Dataset: datera-v2 (GitHub, AffrizaWildanFauzan/datera-v2). Classes: Albizia saponaria, Dendrobium leonis, Dracaena trifasciata, Echinodorus radican, Gymnocalycium, Hopea bilitonensis, Impatiens walleriana, Lagerstroemia speciosa, Ixora acuminata, Monstera adansonii, Nepenthes sumatrana, Alocasia Black Velvet, Nepenthes reinwardtiana, Ochna kirkii, Philodendron Lemon, Portulaca sp, Quassia amara, Reutealis trisperma, Rosa sp, Russelia equisetiformis, Syzygium myrtifolium, Tabernaemontana corymbosa, Anacampseros rufescens Sunrise, 3 apocynacaea, Areca catechu, Catharanthus roseus, Ceiba pentandra, Cuphea hyssopifolia, Cymbidium bicolor, Dendrobium Uthai White.

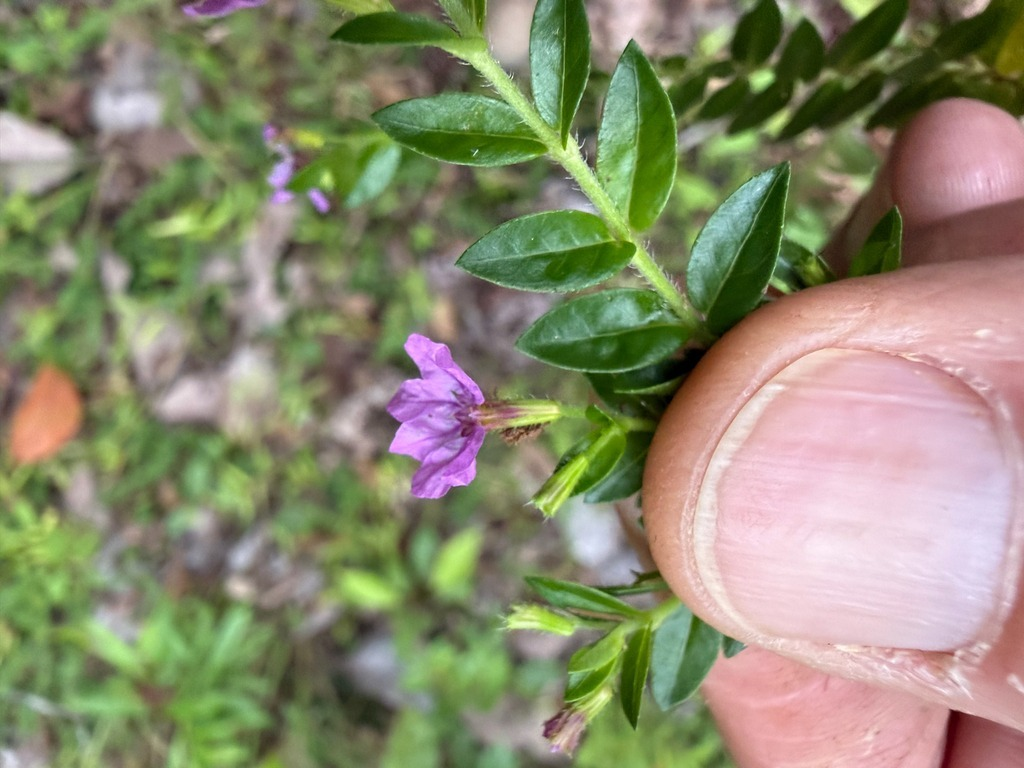
Label: Cuphea hyssopifolia

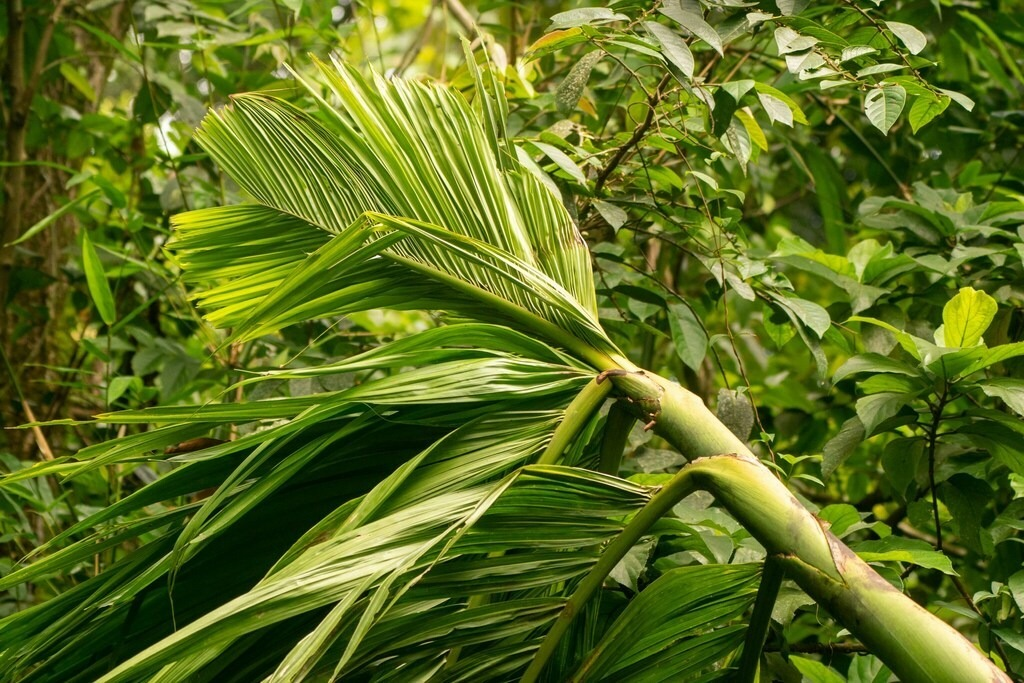
Label: Areca catechu

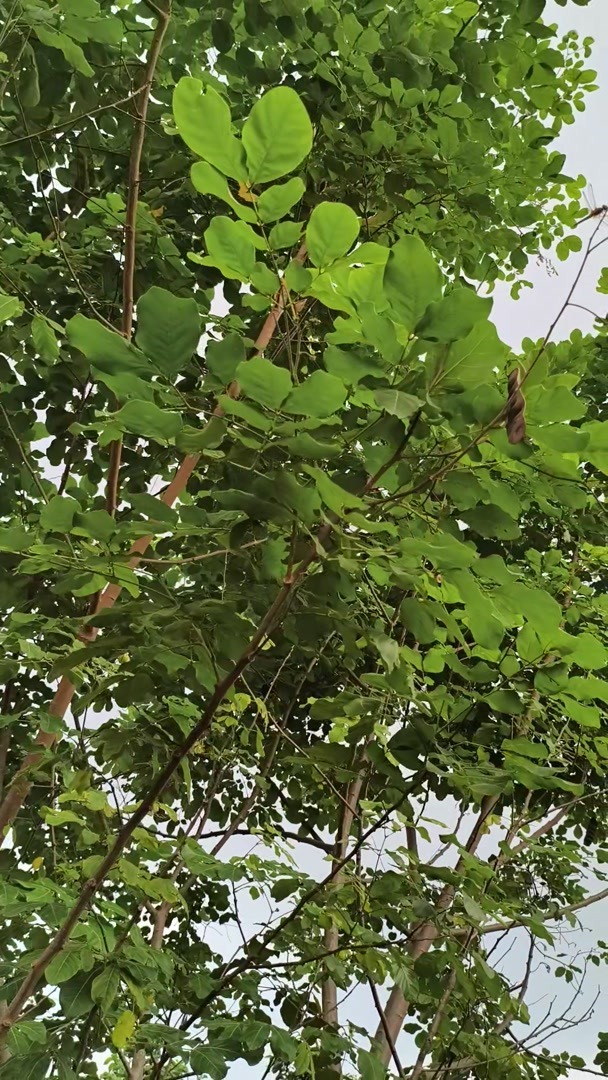
Label: Albizia saponaria

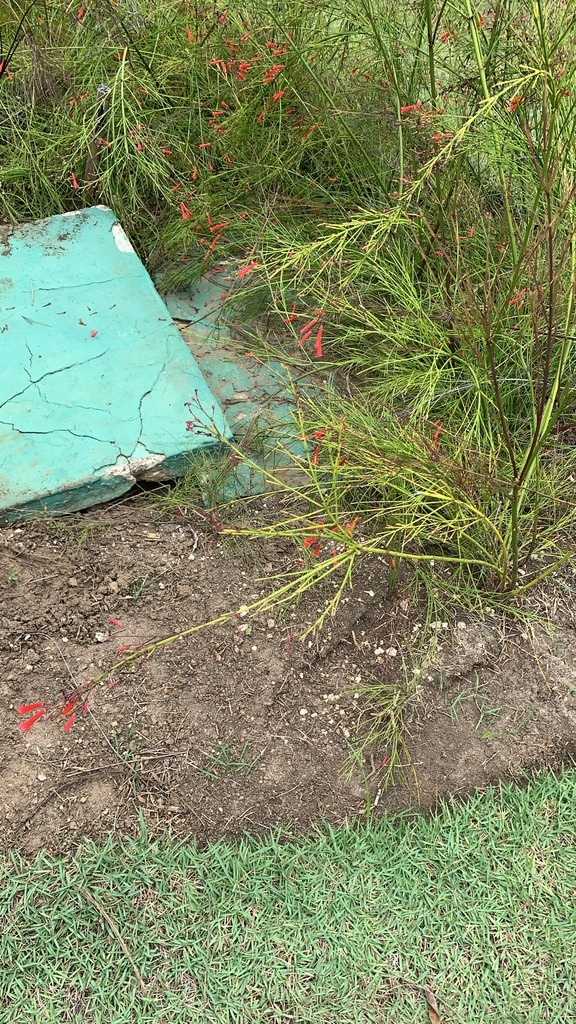
Label: Russelia equisetiformis

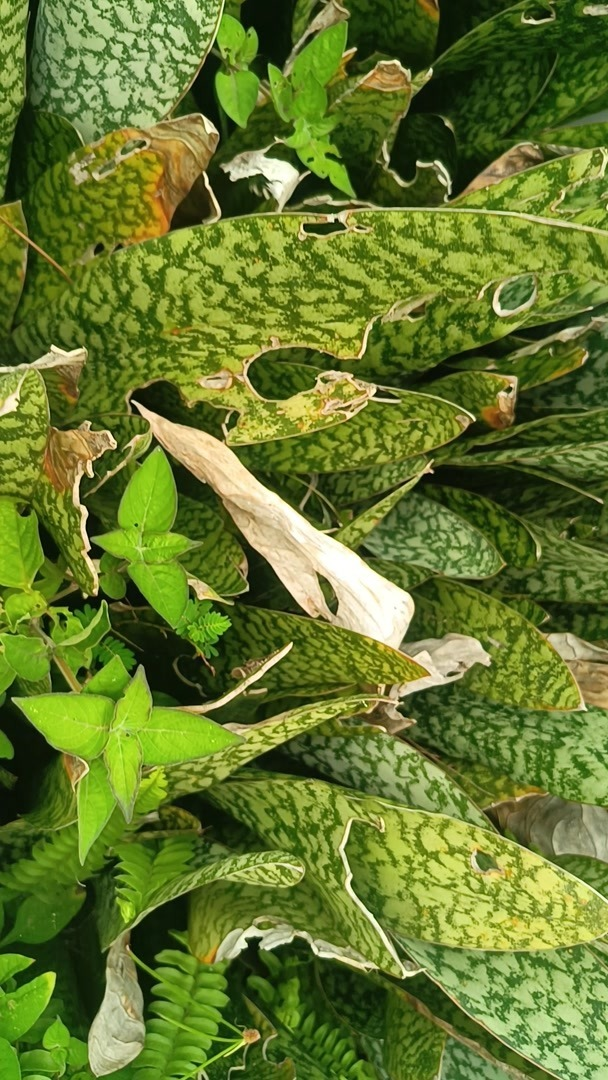
Label: Dracaena trifasciata

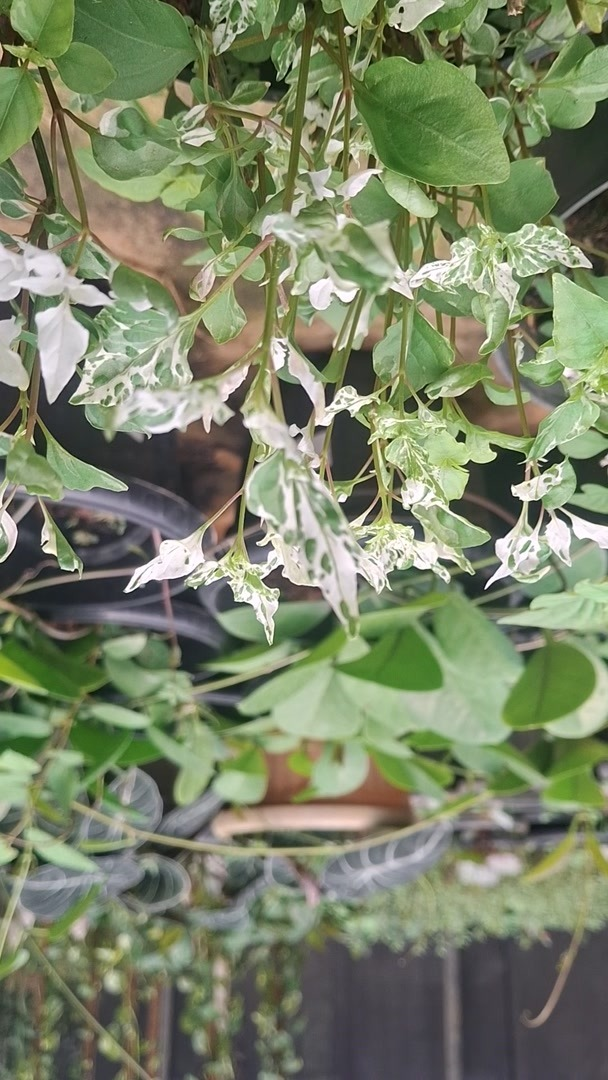
Label: Portulaca sp
